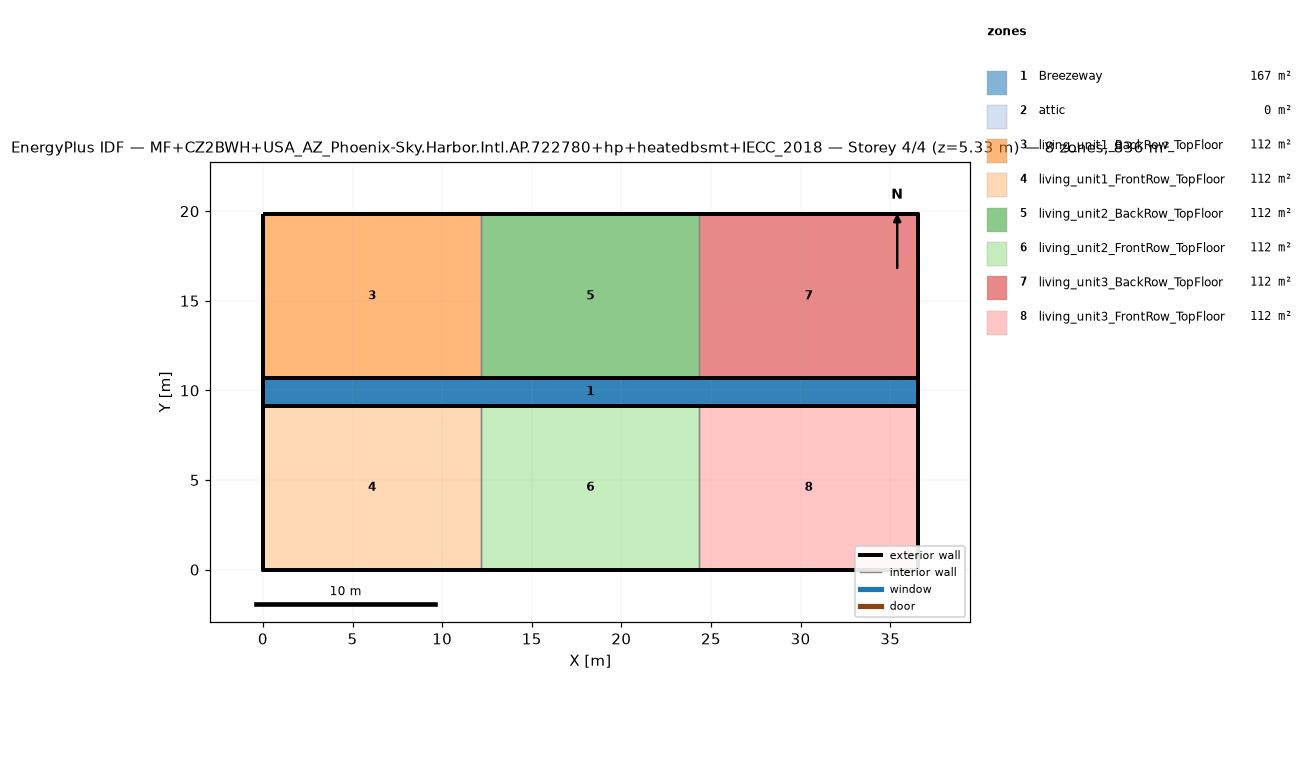
=== STOREY PLAN SPEC (per zone: floor XY polygon, exterior-wall plan segments, windows/doors) ===
zone 1: Breezeway  (167.0 m²)
  floor: (36.54, 9.16) (0.00, 9.16) (0.00, 10.68) (36.54, 10.68)
  floor: (36.54, 9.16) (0.00, 9.16) (0.00, 10.68) (36.54, 10.68)
  floor: (36.54, 9.16) (0.00, 9.16) (0.00, 10.68) (36.54, 10.68)
zone 2: attic  (0.0 m²)
  exterior wall: (36.54, 0.00) – (36.54, 19.84) – (36.54, 9.92)  [29.8 m]
  exterior wall: (0.00, 19.84) – (0.00, 0.00) – (0.00, 9.92)  [29.8 m]
zone 3: living_unit1_BackRow_TopFloor  (111.5 m²)
  floor: (12.18, 10.68) (0.00, 10.68) (0.00, 19.84) (12.18, 19.84)
  exterior wall: (12.18, 19.84) – (0.00, 19.84)  [12.2 m]
  exterior wall: (0.00, 19.84) – (0.00, 10.68)  [9.2 m]
  exterior wall: (0.00, 10.68) – (12.18, 10.68)  [12.2 m]
  interior walls: 1
zone 4: living_unit1_FrontRow_TopFloor  (111.5 m²)
  floor: (12.18, 0.00) (0.00, 0.00) (0.00, 9.16) (12.18, 9.16)
  exterior wall: (0.00, 0.00) – (12.18, 0.00)  [12.2 m]
  exterior wall: (0.00, 9.16) – (0.00, 0.00)  [9.2 m]
  exterior wall: (12.18, 9.16) – (0.00, 9.16)  [12.2 m]
  interior walls: 1
zone 5: living_unit2_BackRow_TopFloor  (111.5 m²)
  floor: (24.36, 10.68) (12.18, 10.68) (12.18, 19.84) (24.36, 19.84)
  exterior wall: (12.18, 10.68) – (24.36, 10.68)  [12.2 m]
  exterior wall: (24.36, 19.84) – (12.18, 19.84)  [12.2 m]
  interior walls: 2
zone 6: living_unit2_FrontRow_TopFloor  (111.5 m²)
  floor: (24.36, 0.00) (12.18, 0.00) (12.18, 9.16) (24.36, 9.16)
  exterior wall: (12.18, 0.00) – (24.36, 0.00)  [12.2 m]
  exterior wall: (24.36, 9.16) – (12.18, 9.16)  [12.2 m]
  interior walls: 2
zone 7: living_unit3_BackRow_TopFloor  (111.5 m²)
  floor: (36.54, 10.68) (24.36, 10.68) (24.36, 19.84) (36.54, 19.84)
  exterior wall: (36.54, 10.68) – (36.54, 19.84)  [9.2 m]
  exterior wall: (36.54, 19.84) – (24.36, 19.84)  [12.2 m]
  exterior wall: (24.36, 10.68) – (36.54, 10.68)  [12.2 m]
  interior walls: 1
zone 8: living_unit3_FrontRow_TopFloor  (111.5 m²)
  floor: (36.54, 0.00) (24.36, 0.00) (24.36, 9.16) (36.54, 9.16)
  exterior wall: (24.36, 0.00) – (36.54, 0.00)  [12.2 m]
  exterior wall: (36.54, 0.00) – (36.54, 9.16)  [9.2 m]
  exterior wall: (36.54, 9.16) – (24.36, 9.16)  [12.2 m]
  interior walls: 1

=== DERIVED (storey summary) ===
Building: MF+CZ2BWH+USA_AZ_Phoenix-Sky.Harbor.Intl.AP.722780+hp+heatedbsmt+IECC_2018
Storey: 4 of 4  (floor level z = 5.33 m)
Storey gross floor area: 836.2 m²
Zones on this storey: 8
  - Breezeway: floor 167.0 m²
  - attic: floor 0.0 m²; exterior wall 59.5 m (81.9 m²); WWR 0.0%
  - living_unit1_BackRow_TopFloor: floor 111.5 m²; exterior wall 33.5 m (86.9 m²); WWR 0.0%
  - living_unit1_FrontRow_TopFloor: floor 111.5 m²; exterior wall 33.5 m (86.9 m²); WWR 0.0%
  - living_unit2_BackRow_TopFloor: floor 111.5 m²; exterior wall 24.4 m (63.1 m²); WWR 0.0%
  - living_unit2_FrontRow_TopFloor: floor 111.5 m²; exterior wall 24.4 m (63.1 m²); WWR 0.0%
  - living_unit3_BackRow_TopFloor: floor 111.5 m²; exterior wall 33.5 m (86.9 m²); WWR 0.0%
  - living_unit3_FrontRow_TopFloor: floor 111.5 m²; exterior wall 33.5 m (86.9 m²); WWR 0.0%
Zone adjacency (shared interzone walls):
  - living_unit1_BackRow_TopFloor ↔ living_unit2_BackRow_TopFloor
  - living_unit1_FrontRow_TopFloor ↔ living_unit2_FrontRow_TopFloor
  - living_unit2_BackRow_TopFloor ↔ living_unit3_BackRow_TopFloor
  - living_unit2_FrontRow_TopFloor ↔ living_unit3_FrontRow_TopFloor